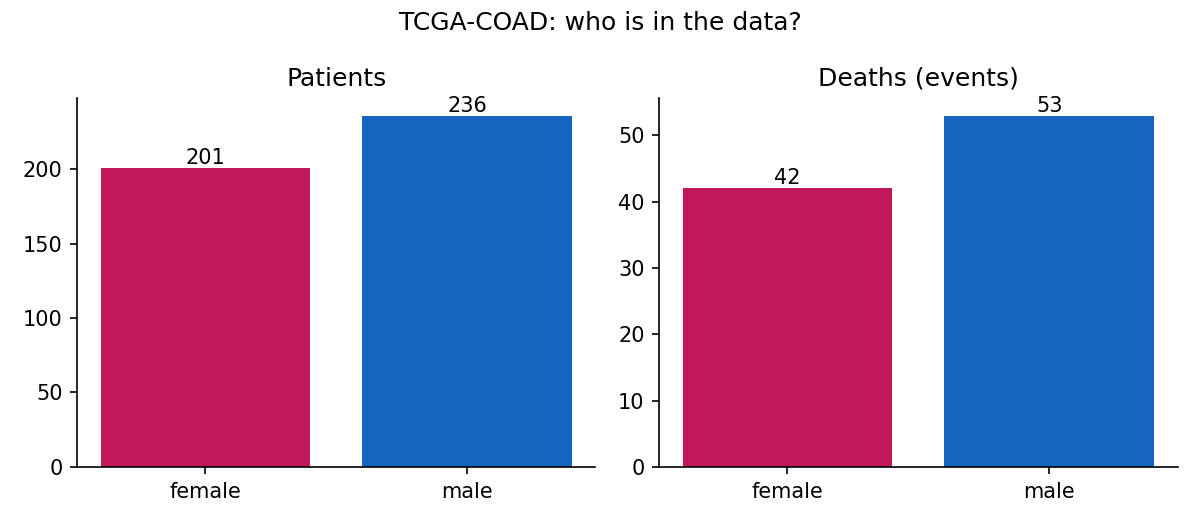

Source data for this figure (header and first rows):
cancer, sex, n_patients, pct_of_cohort, n_deaths, median_age, pct_missing_stage, pct_missing_age, pct_missing_survival
COAD, female, 201, 46.0, 42, 67.0, 2.0, 0.0, 0.0
COAD, male, 236, 54.0, 53, 69.0, 3.0, 0.0, 0.0
